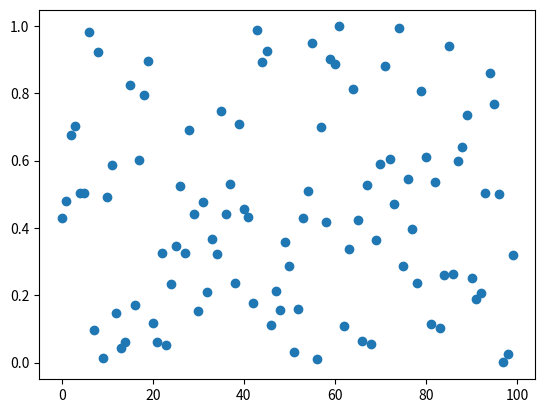

Write Python code to recreate this figure.
import numpy as np
import matplotlib.pyplot as plt

x = np.random.random(100)

print("mean", x.mean())
print("median", np.median(x))

plt.scatter(range(len(x)), x)
plt.show()
